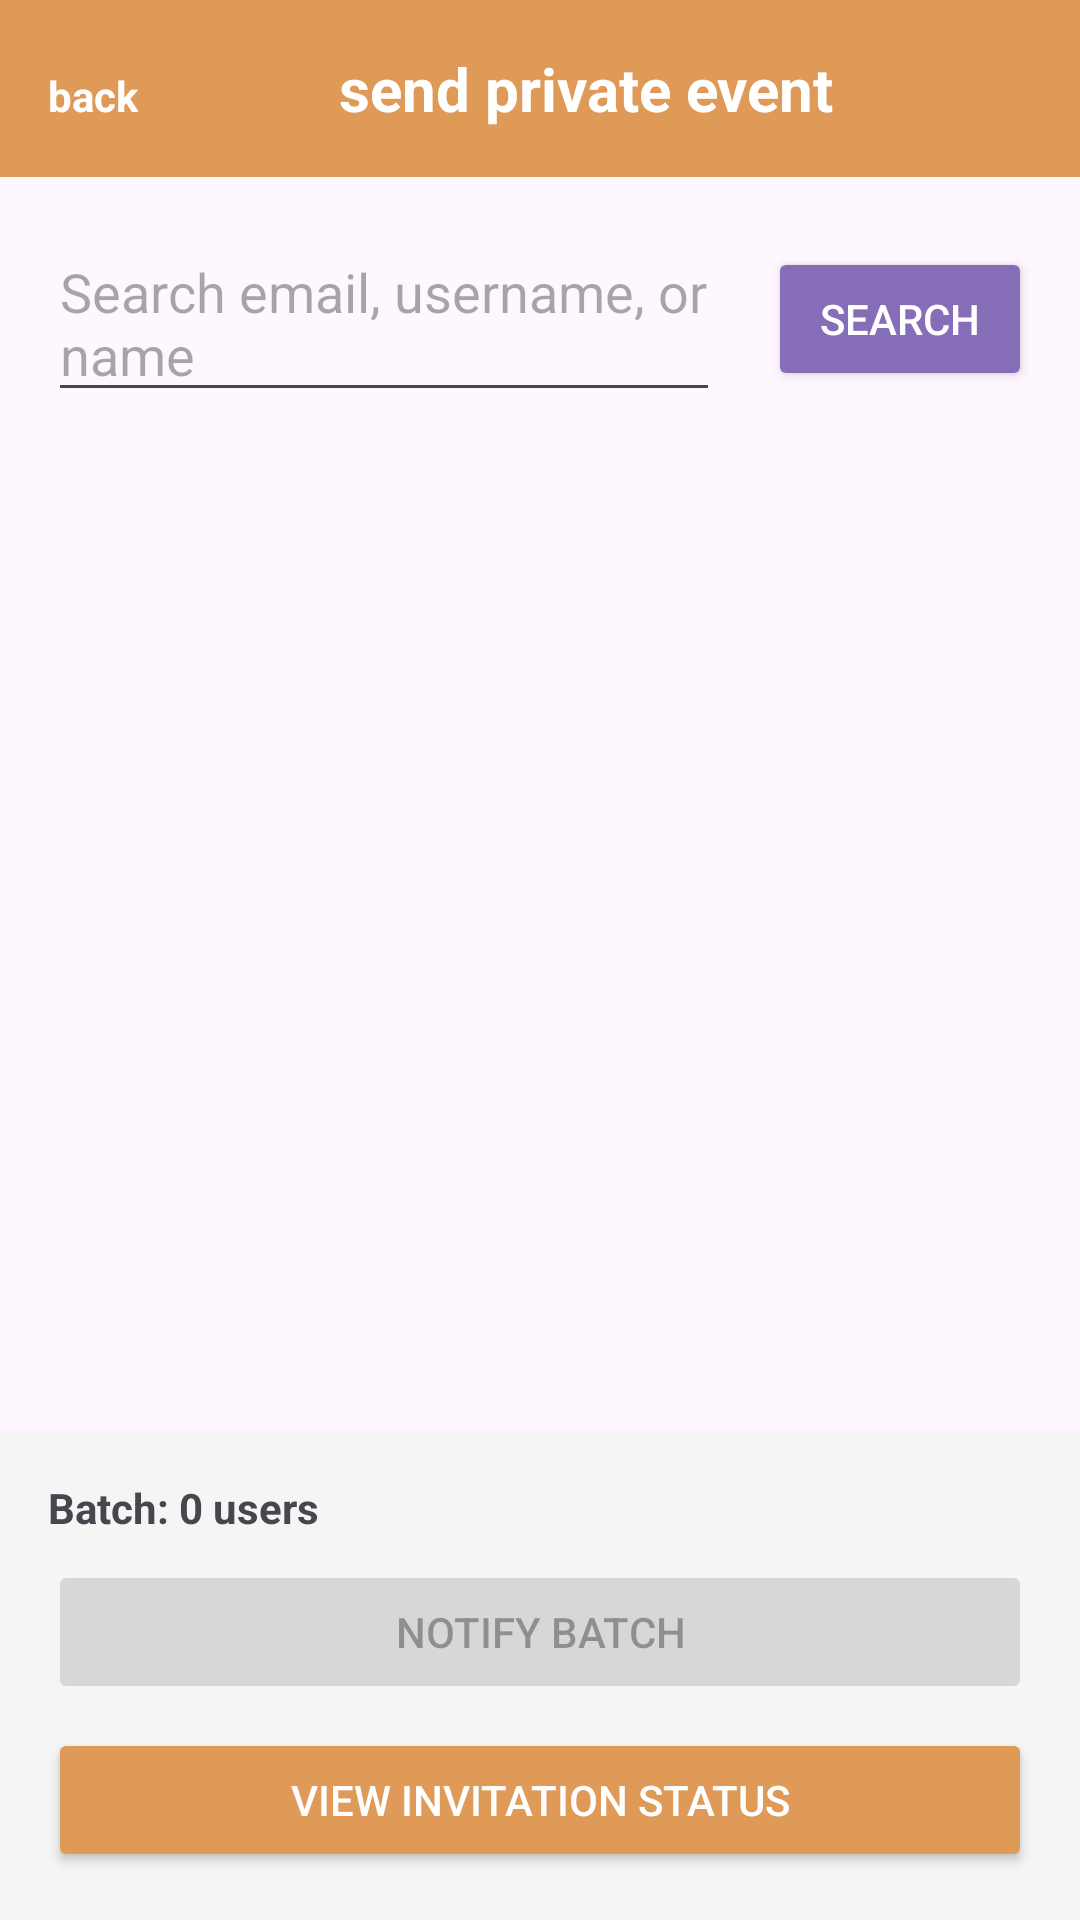

The Android layout XML behind this screen, and the referenced resources:
<!-- AndroidManifest.xml: application theme Theme.EventLotterySystem -->
<!-- res/layout/activity_send_private_event.xml -->
<?xml version="1.0" encoding="utf-8"?>
<androidx.constraintlayout.widget.ConstraintLayout xmlns:android="http://schemas.android.com/apk/res/android"
    xmlns:app="http://schemas.android.com/apk/res-auto"
    xmlns:tools="http://schemas.android.com/tools"
    android:layout_width="match_parent"
    android:layout_height="match_parent"
    tools:context=".SendPrivateEventActivity">

    <LinearLayout
        android:id="@+id/sendPrivateEventHeader"
        android:layout_width="match_parent"
        android:layout_height="wrap_content"
        android:background="@color/orange"
        android:orientation="horizontal"
        android:padding="16dp"
        app:layout_constraintTop_toTopOf="parent">

        <TextView
            android:id="@+id/sendPrivateEventBackButton"
            android:layout_width="wrap_content"
            android:layout_height="wrap_content"
            android:text="@string/back"
            android:textColor="@color/white"
            android:textStyle="bold"
            android:clickable="true"
            android:focusable="true"/>

        <TextView
            android:layout_width="0dp"
            android:layout_height="wrap_content"
            android:layout_weight="1"
            android:gravity="center"
            android:text="@string/send_private_event"
            android:textColor="@color/white"
            android:textSize="20sp"
            android:textStyle="bold" />
    </LinearLayout>

    <EditText
        android:id="@+id/userSearchInput"
        android:layout_width="0dp"
        android:layout_height="wrap_content"
        android:layout_margin="16dp"
        android:hint="@string/search_email"
        app:layout_constraintEnd_toStartOf="@+id/userSearchButton"
        app:layout_constraintStart_toStartOf="parent"
        app:layout_constraintTop_toBottomOf="@id/sendPrivateEventHeader" />

    <Button
        android:id="@+id/userSearchButton"
        android:layout_width="wrap_content"
        android:layout_height="wrap_content"
        android:layout_marginEnd="16dp"
        android:text="@string/search"
        android:backgroundTint="#866DB8"
        android:textColor="@android:color/white"
        app:layout_constraintBottom_toBottomOf="@+id/userSearchInput"
        app:layout_constraintEnd_toEndOf="parent"
        app:layout_constraintTop_toTopOf="@+id/userSearchInput" />


    <androidx.recyclerview.widget.RecyclerView
        android:id="@+id/userSearchResultsRecyclerView"
        android:layout_width="match_parent"
        android:layout_height="0dp"
        android:layout_marginTop="8dp"
        app:layout_constraintBottom_toTopOf="@+id/batchContainer"
        app:layout_constraintTop_toBottomOf="@id/userSearchInput" />

    <LinearLayout
        android:id="@+id/batchContainer"
        android:layout_width="match_parent"
        android:layout_height="wrap_content"
        android:orientation="vertical"
        android:padding="16dp"
        android:background="#F5F5F5"
        app:layout_constraintBottom_toBottomOf="parent">

        <TextView
            android:id="@+id/batchCountText"
            android:layout_width="match_parent"
            android:layout_height="wrap_content"
            android:text="@string/batch_0_users"
            android:textStyle="bold"
            android:layout_marginBottom="8dp"/>

        <Button
            android:id="@+id/notifyBatchButton"
            android:layout_width="match_parent"
            android:layout_height="wrap_content"
            android:text="@string/notify_batch"
            android:enabled="false"/>

        <Button
            android:id="@+id/viewInvitationStatusButton"
            android:layout_width="match_parent"
            android:layout_height="wrap_content"
            android:layout_marginTop="8dp"
            android:text="@string/view_invitation_status"
            android:backgroundTint="@color/orange"
            android:textColor="@color/white" />
    </LinearLayout>

</androidx.constraintlayout.widget.ConstraintLayout>
<!-- resources referenced by this layout -->
<resources>
  <color name="orange">#DF9A57</color>
  <color name="white">#FFFFFFFF</color>
  <string name="back">back</string>
  <string name="batch_0_users">Batch: 0 users</string>
  <string name="notify_batch">notify batch</string>
  <string name="search">Search</string>
  <string name="search_email">Search email, username, or name</string>
  <string name="send_private_event">send private event</string>
  <string name="view_invitation_status">view invitation status</string>
  <style name="Theme.EventLotterySystem" parent="Base.Theme.EventLotterySystem" />
  <style name="Base.Theme.EventLotterySystem" parent="Theme.Material3.DayNight.NoActionBar">
          
          
      </style>
</resources>
